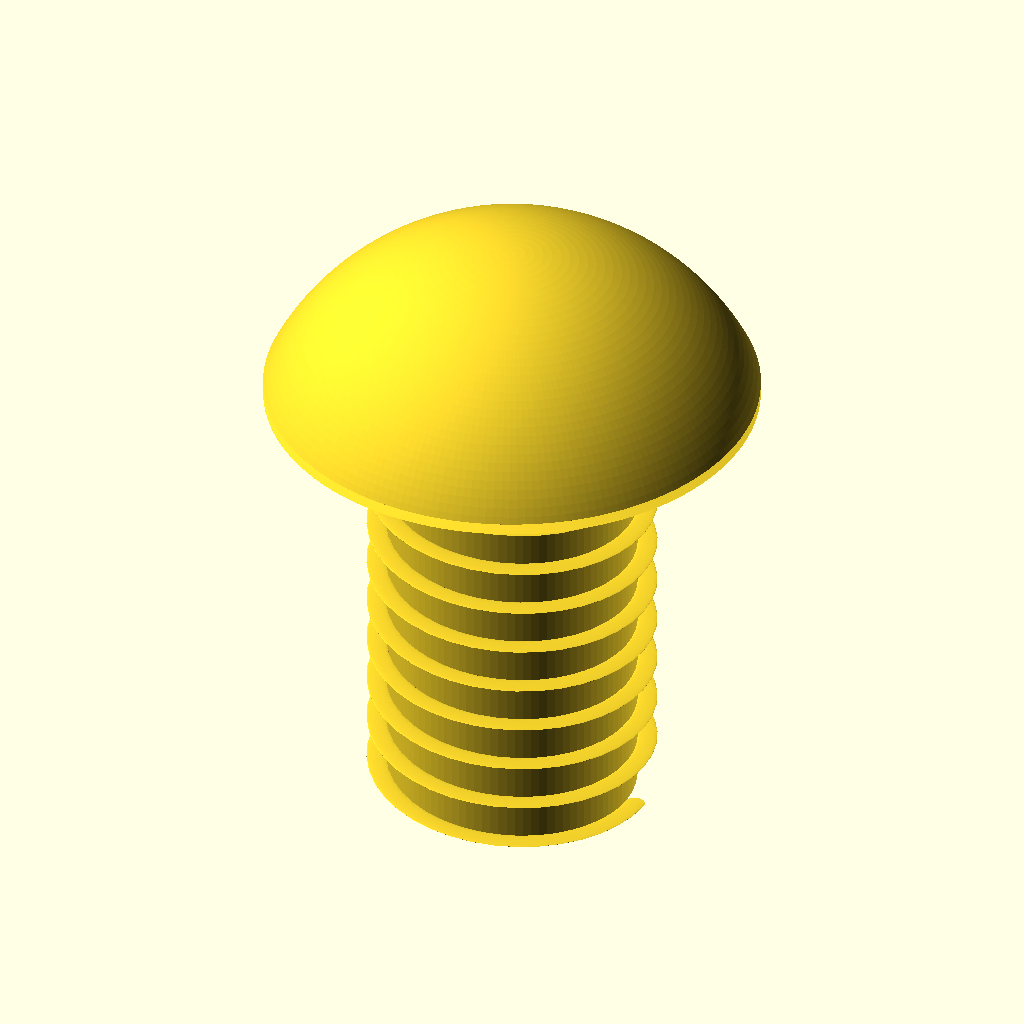
Cell 1: the model at its default parameters.
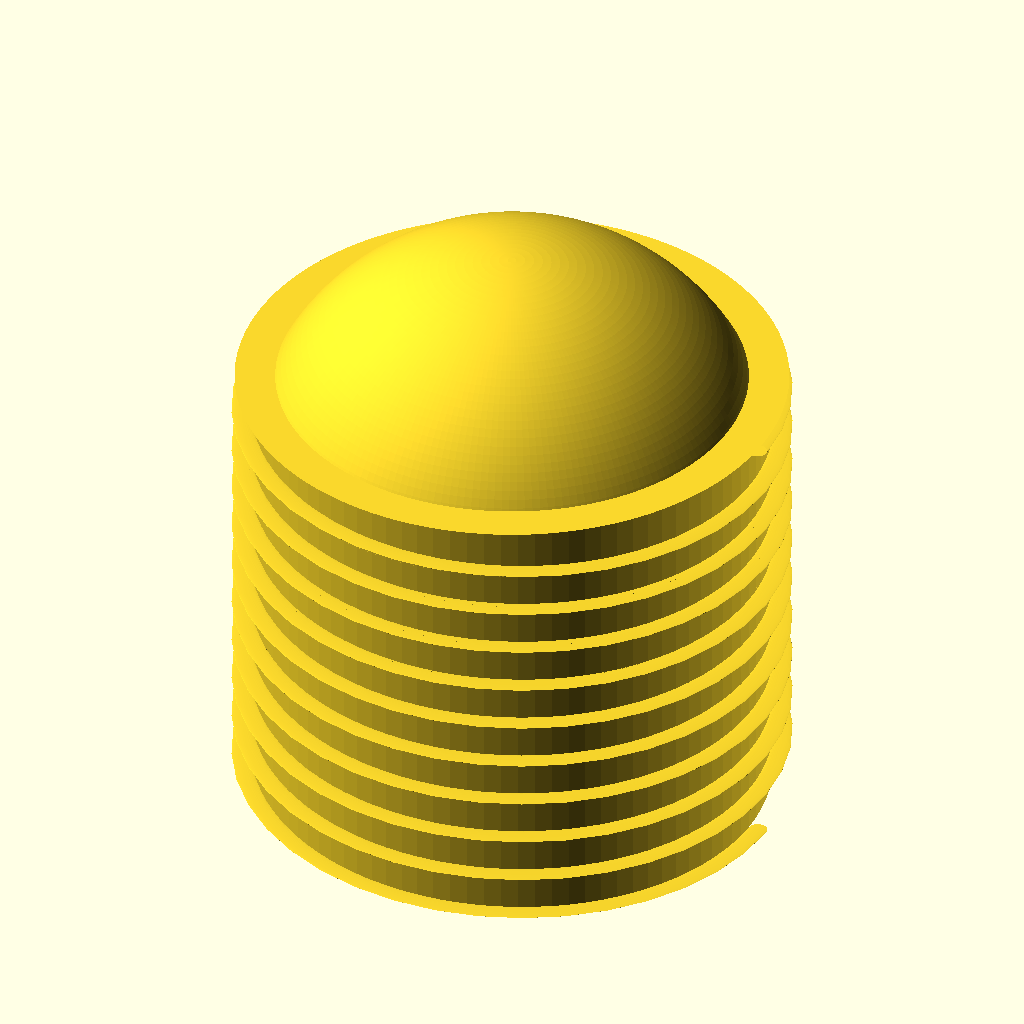
Cell 2: the same model with thread_diameter_mm = 12.
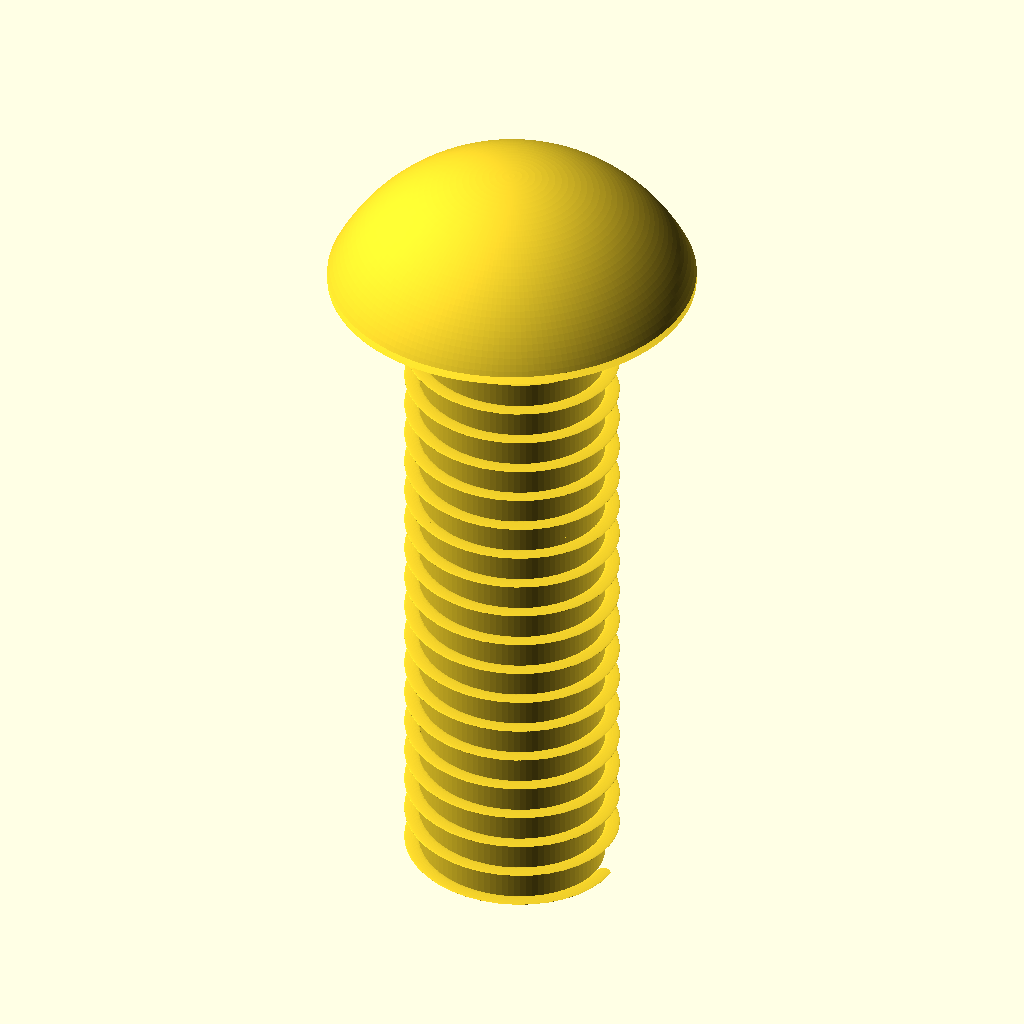
Cell 3: the same model with length_mm = 20.
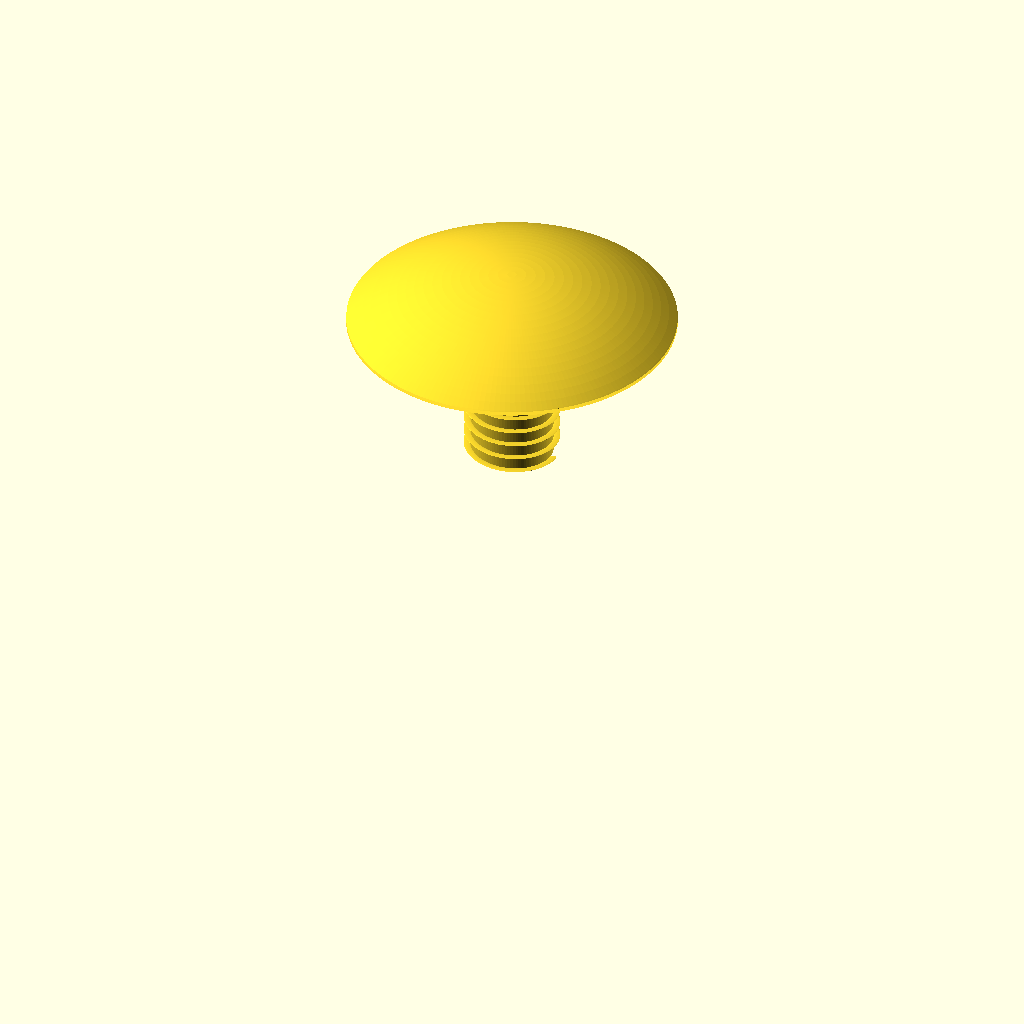
Cell 4: head_diameter_mm = 21 (everything else at default).
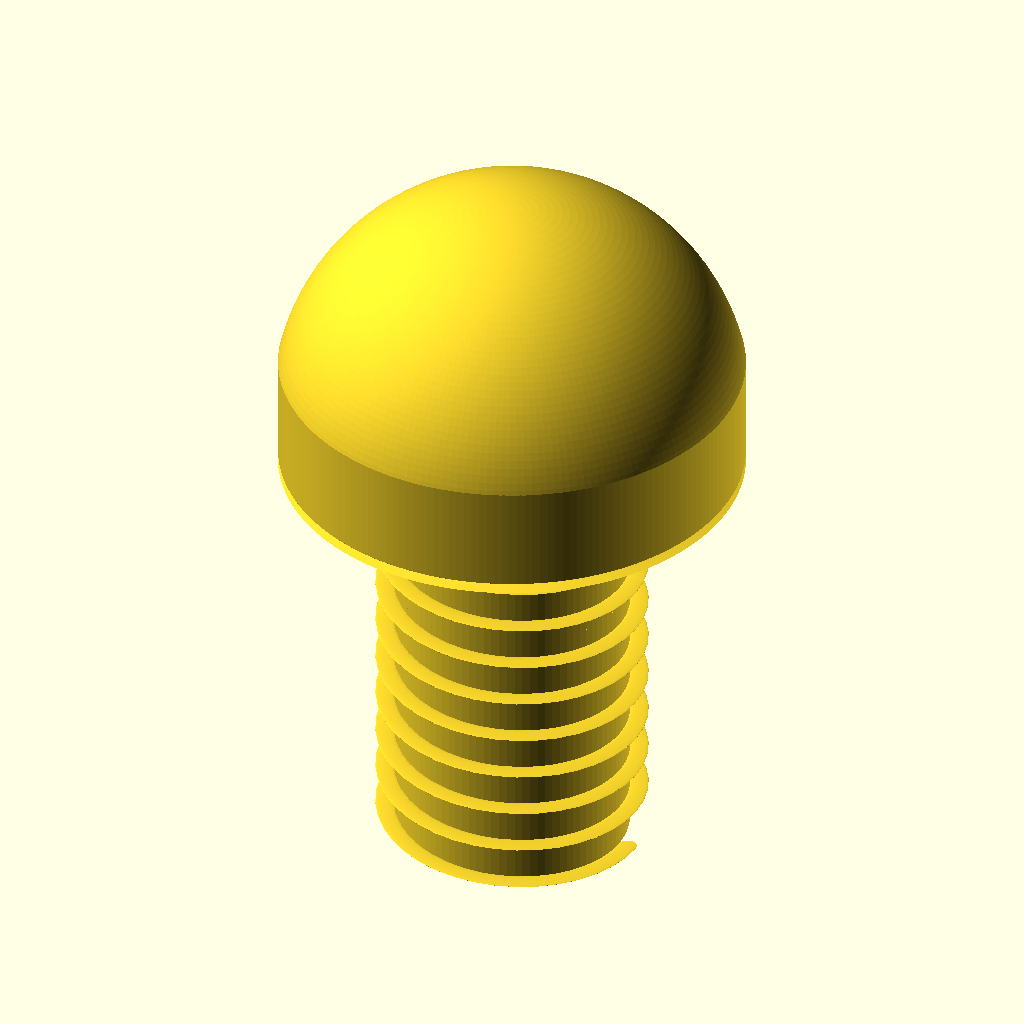
Cell 5: the same model with head_height_mm = 6.6.
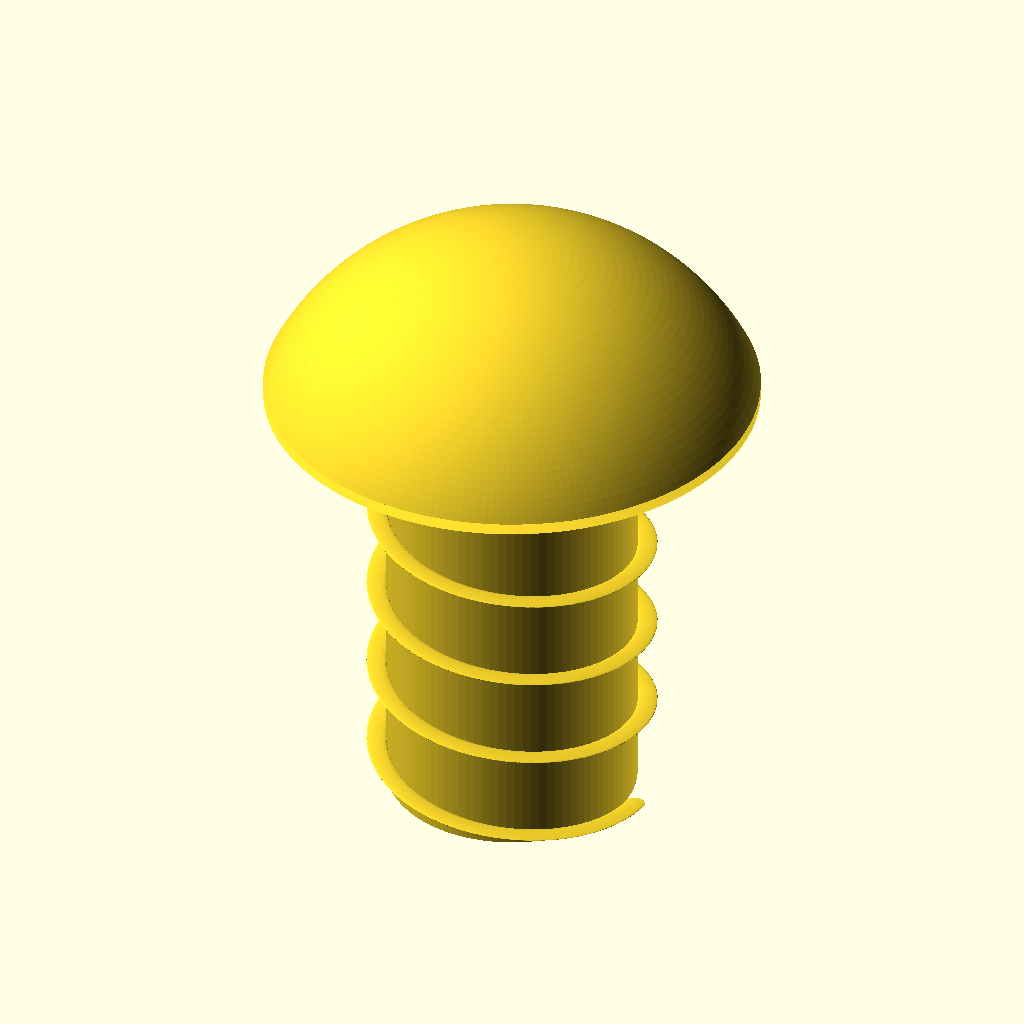
Cell 6: the same model with thread_pitch_mm = 2.
All cells are drawn from the same view direction (rotation 55°, 0°, 25°, orthographic, colour scheme Cornfield), but the view is re-fitted for each cell, so position and scale can differ between cells as well as the parameter.
The OpenSCAD source (results/nopscadlib/craft/scad/screw__M6_dome_screw.scad):
// Dome head screw (single connected solid)
// Target: shank Ø6.0mm, head Ø10.5mm, head height 3.3mm, length under head 10mm

thread_diameter_mm = 6.0;   // shank major diameter
length_mm          = 10.0;  // under-head length
head_diameter_mm   = 10.5;
head_height_mm     = 3.3;

// Cosmetic thread parameters
thread_pitch_mm    = 1.0;
thread_depth_mm    = 0.35;  // radial depth of thread profile
thread_fn          = 96;

overlap_mm         = 0.25;  // small overlap to guarantee watertight union

$fn = 128;

// --- Helpers ---
module dome_head(head_d, head_h) {
    // Spherical cap trimmed to exact head diameter and height.
    r_base = head_d/2;
    R = (r_base*r_base + head_h*head_h) / (2*head_h); // sphere radius for given cap
    zc = head_h - R;                                  // sphere center Z (base plane at z=0)

    intersection() {
        translate([0,0,zc]) sphere(r=R, $fn=192);
        // keep only 0..head_h
        translate([0,0,head_h/2]) cylinder(h=head_h, r=r_base, center=true, $fn=192);
    }
}

module threaded_shank(d, L, pitch, depth) {
    // Core at minor diameter + continuous helical ridge (no center=true to avoid split artifacts)
    r_major = d/2;
    r_minor = r_major - depth;

    union() {
        // Core cylinder: z from -L to 0
        translate([0,0,-L]) cylinder(h=L, r=r_minor, center=false, $fn=thread_fn);

        // Helical ridge: z from -L to 0
        turns = L / pitch;
        translate([0,0,-L])
            linear_extrude(height=L, twist=turns*360, center=false,
                           slices=max(ceil(L*40), 200), convexity=10)
                translate([r_minor + depth*0.60, 0, 0])
                    circle(r=depth*0.60, $fn=36);
    }
}

// --- Main screw (one connected solid) ---
module dome_head_screw() {
    union() {
        // Shank: under-head from z=0 down to z=-length_mm
        threaded_shank(thread_diameter_mm, length_mm, thread_pitch_mm, thread_depth_mm);

        // Head: base at z=0, top at z=head_height_mm
        dome_head(head_diameter_mm, head_height_mm);

        // Under-head transition to ensure robust connection (overlaps both)
        // z from -overlap_mm to +overlap_mm
        translate([0,0,-overlap_mm])
            cylinder(h=2*overlap_mm,
                     r1=head_diameter_mm/2,
                     r2=thread_diameter_mm/2,
                     center=false, $fn=192);
    }
}

dome_head_screw();
Customizer parameters (derived from the source; name, type, default, range or options):
thread_diameter_mm: number, default 6
length_mm: number, default 10
head_diameter_mm: number, default 10.5
head_height_mm: number, default 3.3
thread_pitch_mm: number, default 1
thread_depth_mm: number, default 0.35
thread_fn: number, default 96
overlap_mm: number, default 0.25
